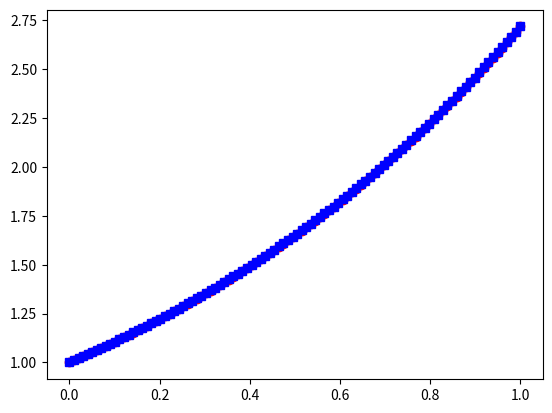
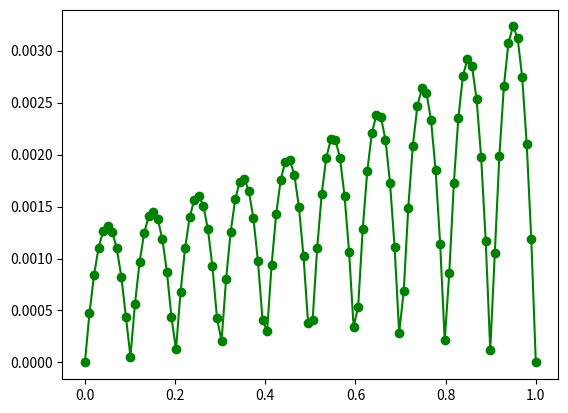
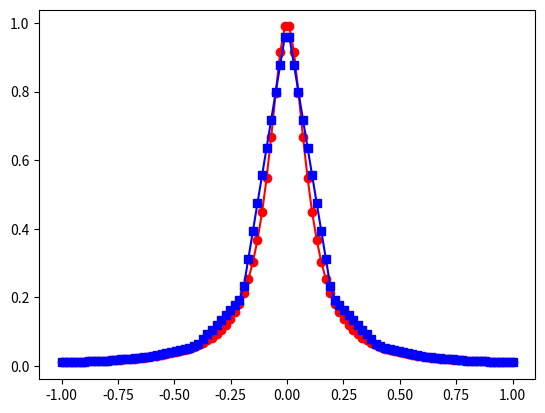
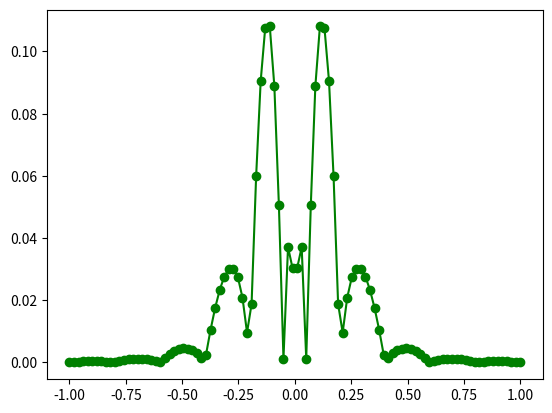

Generate these figures, in order, with matplotlib:
import matplotlib.pyplot as plt
import numpy as np
import math
from numpy.linalg import inv 


def driver():
    
    f = lambda x: math.exp(x)
    a = 0
    b = 1
    
    ''' create points you want to evaluate at'''
    Neval = 100
    xeval =  np.linspace(a,b,Neval)
    
    ''' number of intervals'''
    Nint = 10
    
    '''evaluate the linear spline'''
    yeval = eval_lin_spline(xeval,Neval,a,b,f,Nint)
    #print(yeval)
    
    ''' evaluate f at the evaluation points'''
    fex = np.zeros(Neval)
    for j in range(Neval):
      fex[j] = f(xeval[j]) 
      
    plt.figure("Exercise 3.1) y = e^x")
    plt.plot(xeval,fex,'ro-')
    plt.plot(xeval,yeval,'bs-')
     
    err = abs(yeval-fex)
    plt.figure("Exercise 3.1) error for y = e^x")
    plt.plot(xeval,err,'go-')

    g = lambda x: 1 / (1 + (10 * x) ** 2)
    a = -1
    b = 1
    x2eval = np.linspace(a, b, Neval)
    cubicCoefficients(x2eval, a, b, g, Nint, Neval)
    y2eval = eval_lin_spline(x2eval,Neval,a,b,g,Nint)
    gex = np.zeros(Neval)
    for j in range(Neval):
      gex[j] = g(x2eval[j]) 

    plt.figure("Exercise 3.2) y = 1 / (1 + (10x)^2)")
    plt.plot(x2eval,gex,'ro-')
    plt.plot(x2eval,y2eval,'bs-')
     
    err2 = abs(y2eval-gex)
    plt.figure("Exercise 3.2) error for y = 1 / (1 + (10x)^2)")
    plt.plot(x2eval,err2,'go-')
    #plt.show()
    
def interpNode1(N):
        '''
        Gives interpolation nodes using formula x_i = -1 + (i - 1)h where
        h = 2 / (N - 1), j = 0, 1, ..., N
        Inputs:
            N: creates N + 1 interpolation nodes
        Outputs:
            x1: vector of x values to be used as interpolation nodes
        '''

        x1 = np.zeros((N + 1))
        h = 2.0 / (N - 1)
        
        for i in range(0, N + 1):
            x1[i] = -1 + (i - 1) * h

        return x1
      
def eval_lin_spline(xeval,Neval,a,b,f,Nint):

    '''create the intervals for piecewise approximations'''
    xint = np.linspace(a,b,Nint+1)
   
    '''create vector to store the evaluation of the linear splines'''
    yeval = np.zeros(Neval) 
    
    
    for jint in range(Nint):
        '''TODO fix this: find indices of xeval in interval (xint(jint),xint(jint+1))'''
        ind = [i for i in range(len(xeval)) if (xeval[i] >= xint[jint] and xeval[i] <= xint[jint + 1])]
        n = len(ind)
        '''let ind denote the indices in the intervals'''
        '''let n denote the length of ind'''
        
        '''temporarily store your info for creating a line in the interval of 
         interest'''
        a1= xint[jint]
        fa1 = f(a1)
        b1 = xint[jint+1]
        fb1 = f(b1)
        
        for kk in range(n):
           '''TODO: use your line evaluator to evaluate the lines at each of the points 
           in the interval'''
           '''yeval(ind(kk)) = call your line evaluator at xeval(ind(kk)) with 
           the points (a1,fa1) and (b1,fb1)'''
           yeval[ind[kk]] = lineEval(a1, fa1, b1, fb1, xeval[ind[kk]])
      
    return yeval

def lineEval(x0, y0, x1, y1, x):
    m = (y1 - y0) / (x1 - x0)
    return m * (x - x1) + y1

def cubicEval(x0, y0, x1, y1, x):
  return True

def cubicCoefficients(xeval, a, b, f, Nint, Neval):
  
  '''create the intervals for piecewise approximations'''
  xint = np.linspace(a,b,Nint+1)
  xintint = []

  '''create vector to store the evaluation of the linear splines'''
  yeval = np.zeros(Neval)
  for jint in range(Nint):
        for val in xeval:
            if val >= xint[jint] and val <= xint[jint + 1]:
                xintint.append(val)
  print(xintint)

  print(xintint)
  
  nodeCount = Nint + 1
  coefList = []
  coefList.append(0) # M0 = 0
  A = np.zeros([nodeCount - 1, nodeCount - 1])
  for i in range(0, nodeCount - 1):
      for j in range(0, nodeCount - 1):
          if (i == j):
              A[i][j] = 1. / 3
          if (j == i + 1):
              A[i][j] = 1. / 12
          if (j == i - 1):
              A[i][j] = 1. / 12
  b = np.zeros([nodeCount - 1])
#   for i in range(0, len(b)):
#       b[i] = (fxeval[i + 2] - 2 * fxeval[i + 1] + fxeval[i]) / (2 * h)

  x = np.linalg.solve(A, b)
  print(x)
      
    


           
           
if __name__ == '__main__':
      # run the drivers only if this is called from the command line
      driver()               
